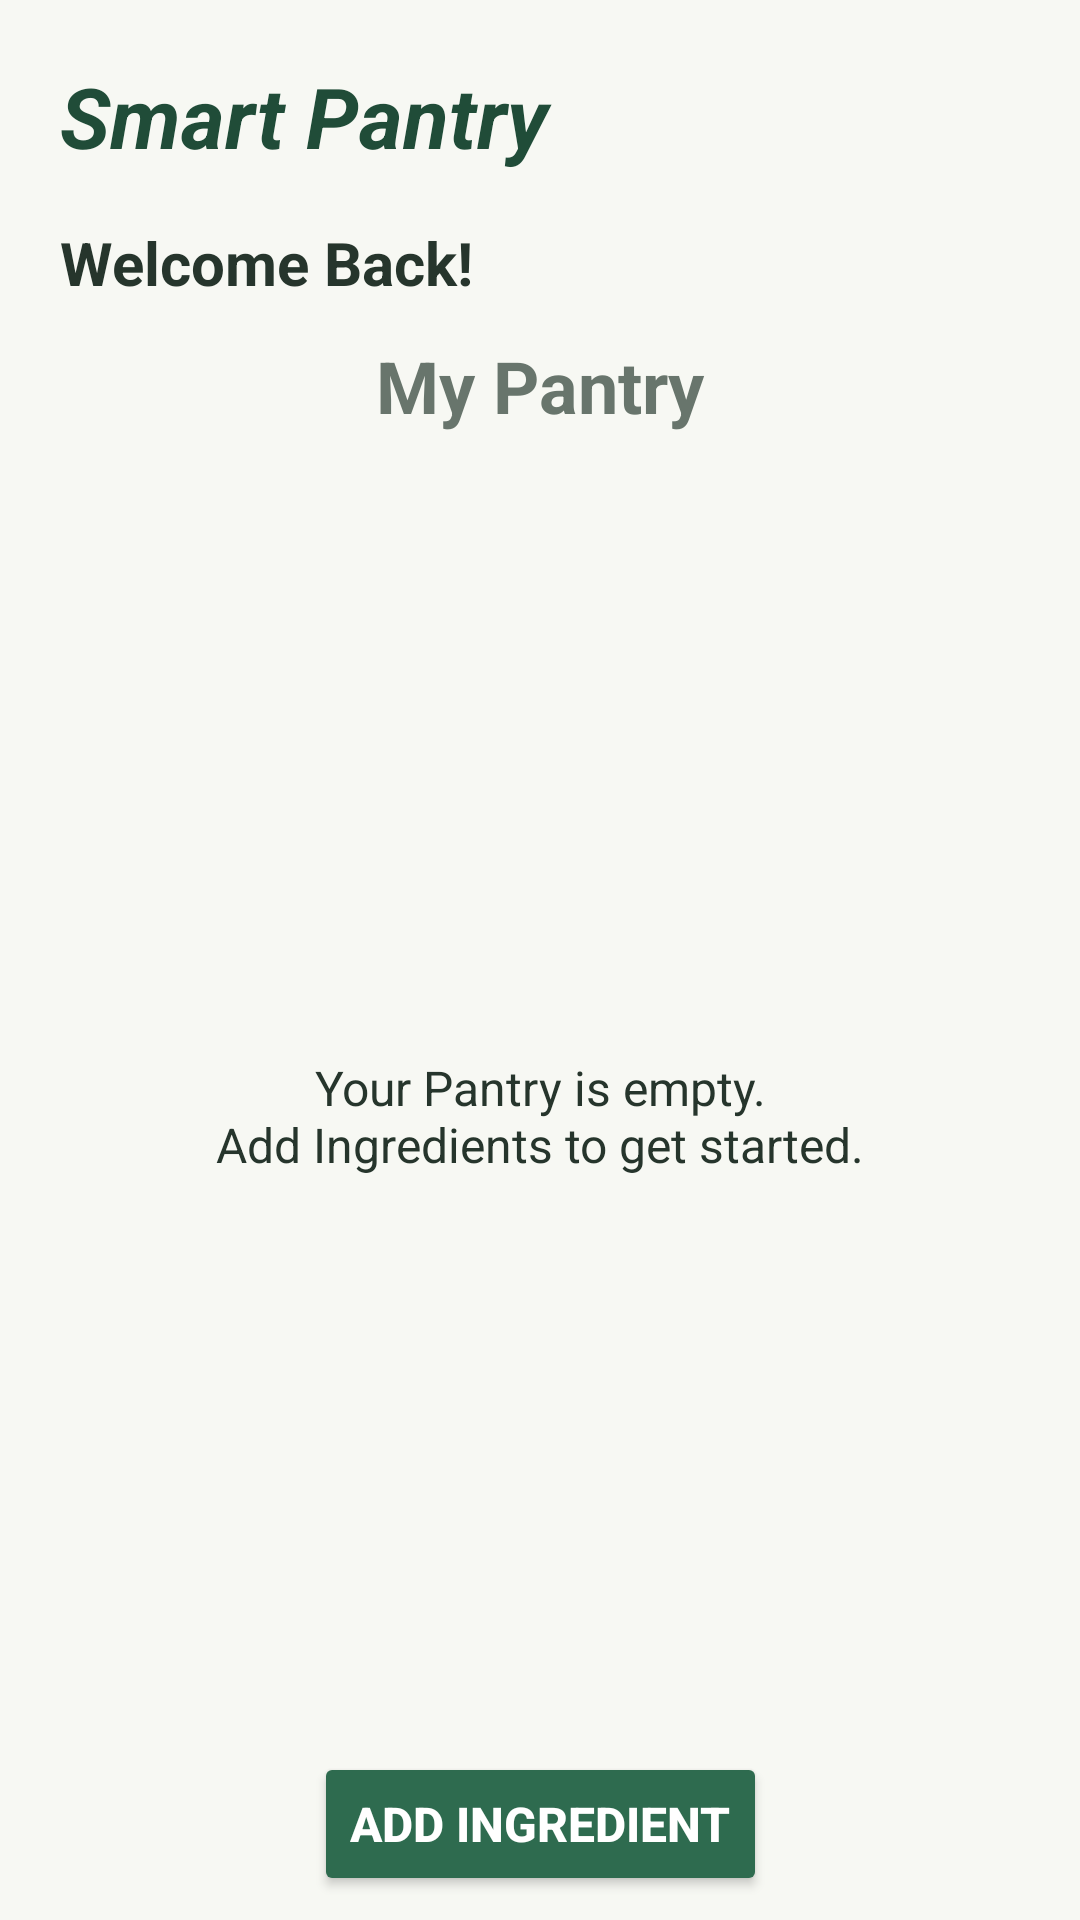

Write the Android layout XML for this screen, with the resource values it uses.
<!-- AndroidManifest.xml: application theme Theme.SmartPantryManager -->
<!-- res/layout/activity_main.xml -->
<?xml version="1.0" encoding="utf-8"?>
<androidx.constraintlayout.widget.ConstraintLayout
    xmlns:android="http://schemas.android.com/apk/res/android"
    xmlns:app="http://schemas.android.com/apk/res-auto"
    xmlns:tools="http://schemas.android.com/tools"
    android:layout_width="match_parent"
    android:layout_height="match_parent"
    android:background="@color/pantry_background"
    tools:context=".MainActivity">

    
    <TextView
        android:id="@+id/p_title"
        android:layout_width="match_parent"
        android:layout_height="wrap_content"
        android:padding="20dp"
        android:text="@string/app_name"
        android:textStyle="bold|italic"
        android:textSize="28sp"
        android:textColor="@color/pantry_green_dark"
        app:layout_constraintBottom_toTopOf="@id/p_heading"
        app:layout_constraintEnd_toEndOf="parent"
        app:layout_constraintStart_toStartOf="parent"
        app:layout_constraintTop_toTopOf="parent" />

    
    <TextView
        android:id="@+id/p_welcome_back"
        android:layout_width="0dp"
        android:layout_height="wrap_content"
        android:layout_marginStart="20dp"
        android:layout_marginEnd="20dp"
        android:text="Welcome Back!"
        android:textColor="@color/pantry_text_secondary"
        android:textSize="20sp"
        android:textStyle="bold"
        app:layout_constraintTop_toBottomOf="@id/p_title"
        app:layout_constraintBottom_toTopOf="@id/p_heading"
        app:layout_constraintStart_toStartOf="parent"
        app:layout_constraintEnd_toEndOf="parent" />

    
    <TextView
        android:id="@+id/p_heading"
        android:layout_width="wrap_content"
        android:layout_height="wrap_content"
        android:layout_marginTop="20dp"
        android:paddingTop="15dp"
        android:text="@string/pantry_heading"
        android:textSize="24sp"
        android:textStyle="normal|bold"
        android:textColor="@color/pantry_text_primary"
        app:layout_constraintTop_toBottomOf="@id/p_title"
        app:layout_constraintStart_toStartOf="parent"
        app:layout_constraintEnd_toEndOf="parent" />

    
    <androidx.recyclerview.widget.RecyclerView
        android:id="@+id/rv_pantry"
        android:layout_width="0dp"
        android:layout_height="0dp"
        android:padding="8dp"
        android:clipToPadding="false"
        app:layout_constraintTop_toBottomOf="@id/p_heading"
        app:layout_constraintBottom_toTopOf="@id/add_ingredient"
        app:layout_constraintStart_toStartOf="parent"
        app:layout_constraintEnd_toEndOf="parent" />

    
    <TextView
        android:id="@+id/p_empty_pantry"
        android:layout_width="0dp"
        android:layout_height="wrap_content"
        android:layout_marginTop="15dp"
        android:gravity="center"
        android:padding="16dp"
        android:text="@string/empty_pantry_message"
        android:textColor="@color/pantry_text_secondary"
        android:textSize="16sp"
        app:layout_constraintTop_toTopOf="@id/rv_pantry"
        app:layout_constraintBottom_toBottomOf="@id/rv_pantry"
        app:layout_constraintStart_toStartOf="@id/rv_pantry"
        app:layout_constraintEnd_toEndOf="@id/rv_pantry" />

    
    <Button
        android:id="@+id/add_ingredient"
        android:layout_height="wrap_content"
        android:layout_width="wrap_content"
        android:layout_marginBottom="8dp"
        android:backgroundTint="@color/pantry_green"
        android:text="@string/add_ingredient"
        android:textColor="@color/white"
        android:textSize="16sp"
        android:textStyle="bold"
        app:layout_constraintBottom_toTopOf="@id/fragment_navigation"
        app:layout_constraintStart_toStartOf="parent"
        app:layout_constraintEnd_toEndOf="parent" />

    
    <androidx.fragment.app.FragmentContainerView
        android:id="@+id/fragment_navigation"
        android:layout_width="0dp"
        android:layout_height="wrap_content"
        app:layout_constraintStart_toStartOf="parent"
        app:layout_constraintEnd_toEndOf="parent"
        app:layout_constraintBottom_toBottomOf="parent" />

</androidx.constraintlayout.widget.ConstraintLayout>
<!-- resources referenced by this layout -->
<resources>
  <color name="pantry_background">#F7F8F3</color>
  <color name="pantry_green">#2E6B4F</color>
  <color name="pantry_green_dark">#204C38</color>
  <color name="pantry_text_primary">#68756C</color>
  <color name="pantry_text_secondary">#26352C</color>
  <color name="white">#FFFFFFFF</color>
  <string name="add_ingredient">Add Ingredient</string>
  <string name="app_name">Smart Pantry</string>
  <string name="empty_pantry_message">Your Pantry is empty.\nAdd Ingredients to get started.</string>
  <string name="pantry_heading">My Pantry</string>
  <style name="Theme.SmartPantryManager" parent="Base.Theme.SmartPantryManager" />
  <style name="Base.Theme.SmartPantryManager" parent="Theme.Material3.Light.NoActionBar">
          
          <item name="colorPrimary">@color/pantry_green</item>
          <item name="colorOnPrimary">@color/white</item>
  
          <item name="colorSecondary">@color/pantry_sage</item>
          <item name="colorOnSecondary">@color/pantry_text_primary</item>
  
          
          <item name="android:colorBackground">@color/pantry_background</item>
          <item name="colorSurface">@color/pantry_surface</item>
          <item name="colorOnSurface">@color/pantry_text_primary</item>
  
          
          <item name="colorOutline">@color/pantry_outline</item>
  
          
          <item name="android:statusBarColor">@color/pantry_green_dark</item>
          <item name="android:windowLightStatusBar">false</item>
  
          
          <item name="android:navigationBarColor">@color/pantry_background</item>
          <item name="android:windowLightNavigationBar">true</item>
      </style>
  <color name="pantry_sage">#A8C5AE</color>
  <color name="pantry_surface">#FFFFFF</color>
  <color name="pantry_outline">#D9E2DA</color>
</resources>
